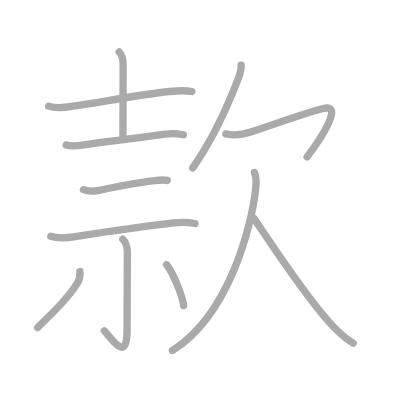
t = 0.00 s
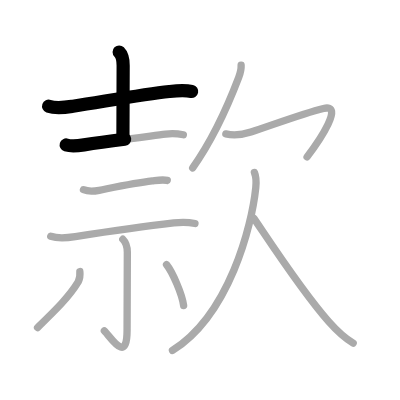
t = 2.50 s
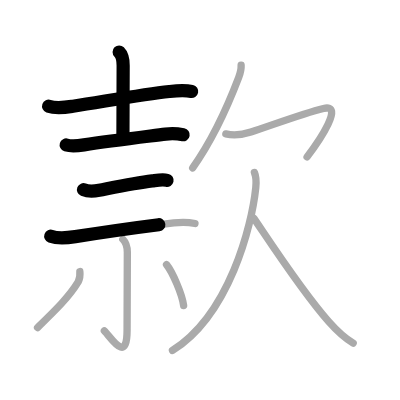
t = 4.75 s
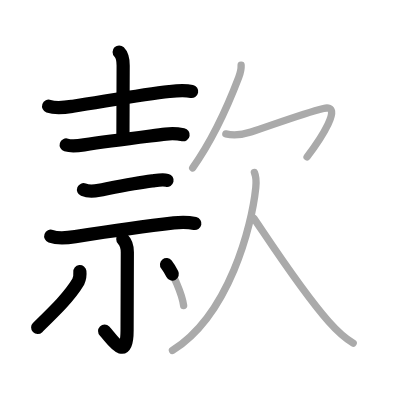
t = 7.25 s
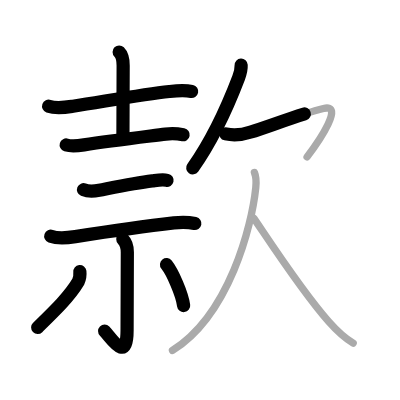
t = 9.50 s
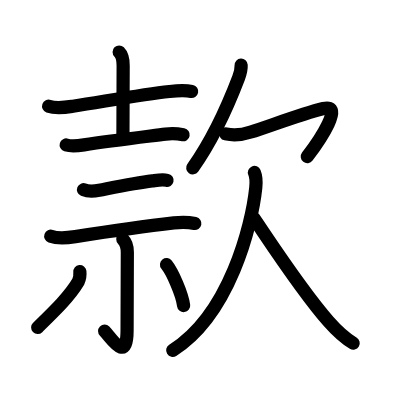
t = 12.00 s

The animated SVG that drew these frames (rendered in a browser with its animation timeline set to each time). Animation: 12 SMIL elements (animate=12); one cycle of 12.00 s.

<?xml version="1.0" standalone="no"?>
<!DOCTYPE svg PUBLIC "-//W3C//DTD SVG 1.1//EN"   "http://www.w3.org/Graphics/SVG/1.1/DTD/svg11.dtd">
<svg width="400px" height="400px"  version="1.1" xmlns="http://www.w3.org/2000/svg">
  <defs>
    <marker id="Triangle" viewBox="0 0 10 10" refX="0" refY="5" markerUnits="strokeWidth" markerWidth="3" style="stroke-opacity:0%;fill:#aaaaaa;" markerHeight="2" orient="auto">
      <path d="M 0 0 L 10 5 L 0 10 z" />
    </marker>
    
    <marker id="Arrow" viewBox="0 0 10 10" refX="5" refY="5" markerUnits="strokeWidth" markerWidth="1.8" style="stroke-opacity:0%;fill:#770000;" markerHeight="2" orient="auto">
      <path d="M 0 4 L 6 4 L 4 1 L 10 5 L 4 9 L 6 6 L 0 6 z" />
        <circle cx="5" cy="5" r="5" />
      </marker>
    
    <marker id="TriangleRed" viewBox="0 0 10 10" refX="0" refY="5" markerUnits="strokeWidth" markerWidth="3" style="stroke-opacity:0%;fill:#CC0000;" markerHeight="2" orient="auto">
      <path d="M 0 0 L 10 5 L 0 10 z" />
    </marker>
    
    <marker id="ArrowRed" viewBox="0 0 10 10" refX="5" refY="5" markerUnits="strokeWidth" markerWidth="1.8" style="stroke-opacity:0%;fill:#CC0000;" markerHeight="2" orient="auto">
      <path d="M 0 4 L 6 4 L 4 1 L 10 5 L 4 9 L 6 6 L 0 6 z" />
        <circle cx="5" cy="5" r="5" />
      </marker>
    
  </defs>
  
  <path style="fill:#ffffff; fill-opacity:100%; fill-rule:evenodd; stroke-width:0;" d="M 0 0 L 400px 0 L 400px 400px L 0 400px L 0 0" />

  <g transform="scale(3.6697247706422 3.6697247706422)">
<path style="fill:none; fill-opacity:0%; fill-rule:evenodd; stroke:#aaaaaa; stroke-opacity:100%; stroke-width: 1.5pt; stroke-linejoin:round; stroke-linecap:round;" d="M13.25 28.93c2.14 0.76 4.51 0.34 6.64 0.01c9.35-1.45 19.28-3.25 26.25-4c2.08-0.22 4.05-0.44 6.12 0"></path>
<path style="fill:none; fill-opacity:0%; fill-rule:evenodd; stroke:#aaaaaa; stroke-opacity:100%; stroke-width: 1.5pt; stroke-linejoin:round; stroke-linecap:round;" d="M32.47 14.17c0.81 0.81 1.09 2.08 1.09 3.66c0 4.17-0.06 14.44-0.06 19.3"></path>
<path style="fill:none; fill-opacity:0%; fill-rule:evenodd; stroke:#aaaaaa; stroke-opacity:100%; stroke-width: 1.5pt; stroke-linejoin:round; stroke-linecap:round;" d="M18.04 39.51c1.55 0.47 3.29 0.21 4.85-0.03c7.36-1.11 16.76-2.23 22.24-2.93c1.8-0.23 3.07-0.16 4.83 0.17"></path>
<path style="fill:none; fill-opacity:0%; fill-rule:evenodd; stroke:#aaaaaa; stroke-opacity:100%; stroke-width: 1.5pt; stroke-linejoin:round; stroke-linecap:round;" d="M22.75 51.7c1.13 0.46 3.09 0.38 4.27 0.15c4.36-0.85 9.73-1.98 14.47-2.55c1.3-0.16 2.81-0.45 4.08-0.14"></path>
<path style="fill:none; fill-opacity:0%; fill-rule:evenodd; stroke:#aaaaaa; stroke-opacity:100%; stroke-width: 1.5pt; stroke-linejoin:round; stroke-linecap:round;" d="M13.83 64.37c1.91 0.68 4.74 0.41 6.69 0.11c7.1-1.11 18.73-2.82 26.85-3.74c1.91-0.22 3.86-0.24 5.76 0.17"></path>
<path style="fill:none; fill-opacity:0%; fill-rule:evenodd; stroke:#aaaaaa; stroke-opacity:100%; stroke-width: 1.5pt; stroke-linejoin:round; stroke-linecap:round;" d="M33.47 65.19c0.74 0.74 1.23 1.94 1.23 3.57c0 11.12-0.07 17.37-0.07 21.25c0 9.38-4.5 1.75-6.19 0.15"></path>
<path style="fill:none; fill-opacity:0%; fill-rule:evenodd; stroke:#aaaaaa; stroke-opacity:100%; stroke-width: 1.5pt; stroke-linejoin:round; stroke-linecap:round;" d="M21.76 74c0.11 0.99-0.04 1.93-0.46 2.83c-2.43 4.05-6.18 7.67-11.06 12.42"></path>
<path style="fill:none; fill-opacity:0%; fill-rule:evenodd; stroke:#aaaaaa; stroke-opacity:100%; stroke-width: 1.5pt; stroke-linejoin:round; stroke-linecap:round;" d="M45.38 72.12c1.62 2.01 4.26 8.03 4.66 11.15"></path>
<path style="fill:none; fill-opacity:0%; fill-rule:evenodd; stroke:#aaaaaa; stroke-opacity:100%; stroke-width: 1.5pt; stroke-linejoin:round; stroke-linecap:round;" d="M65.71 17.75c0.06 1.22-0.25 2.26-0.67 3.39c-2.53 6.64-6.45 16.03-12.53 24.61"></path>
<path style="fill:none; fill-opacity:0%; fill-rule:evenodd; stroke:#aaaaaa; stroke-opacity:100%; stroke-width: 1.5pt; stroke-linejoin:round; stroke-linecap:round;" d="M61.54 36.49c2.21 0.51 5.1 0.05 6.83-0.51c5.29-1.69 13.88-4.98 19.78-6.42c5.67-1.39-0.86 8.44-4.47 13.19"></path>
<path style="fill:none; fill-opacity:0%; fill-rule:evenodd; stroke:#aaaaaa; stroke-opacity:100%; stroke-width: 1.5pt; stroke-linejoin:round; stroke-linecap:round;" d="M69.33 47c0.42 1 0.54 2.44 0.37 4.11C68.62 61.56 62.5 85.75 47 95.5"></path>
<path style="fill:none; fill-opacity:0%; fill-rule:evenodd; stroke:#aaaaaa; stroke-opacity:100%; stroke-width: 1.5pt; stroke-linejoin:round; stroke-linecap:round;" d="M69.19 59.5c4.18 6.12 13.11 19.92 20.33 28.08c2.12 2.4 3.95 4.3 6.72 5.92"></path>

<path style="fill:none; fill-opacity:0%; fill-rule:evenodd; stroke:#000000; stroke-opacity:100%; stroke-width: 2.7pt; stroke-linejoin:round; stroke-linecap:round;" d="M13.25 28.93c2.14 0.76 4.51 0.34 6.64 0.01c9.35-1.45 19.28-3.25 26.25-4c2.08-0.22 4.05-0.44 6.12 0" pathLength="100" stroke-dashoffset="100" stroke-dasharray="100 105"><animate id="dashAnim1" attributeName="stroke-dashoffset" from="100" to="0" dur="1s" calcMode="linear" fill="freeze"/></path>
<path style="fill:none; fill-opacity:0%; fill-rule:evenodd; stroke:#000000; stroke-opacity:100%; stroke-width: 2.7pt; stroke-linejoin:round; stroke-linecap:round;" d="M32.47 14.17c0.81 0.81 1.09 2.08 1.09 3.66c0 4.17-0.06 14.44-0.06 19.3" pathLength="100" stroke-dashoffset="100" stroke-dasharray="100 105"><animate id="dashAnim2" attributeName="stroke-dashoffset" from="100" to="0" dur="1s" calcMode="linear" begin="dashAnim1.end" fill="freeze"/></path>
<path style="fill:none; fill-opacity:0%; fill-rule:evenodd; stroke:#000000; stroke-opacity:100%; stroke-width: 2.7pt; stroke-linejoin:round; stroke-linecap:round;" d="M18.04 39.51c1.55 0.47 3.29 0.21 4.85-0.03c7.36-1.11 16.76-2.23 22.24-2.93c1.8-0.23 3.07-0.16 4.83 0.17" pathLength="100" stroke-dashoffset="100" stroke-dasharray="100 105"><animate id="dashAnim3" attributeName="stroke-dashoffset" from="100" to="0" dur="1s" calcMode="linear" begin="dashAnim2.end" fill="freeze"/></path>
<path style="fill:none; fill-opacity:0%; fill-rule:evenodd; stroke:#000000; stroke-opacity:100%; stroke-width: 2.7pt; stroke-linejoin:round; stroke-linecap:round;" d="M22.75 51.7c1.13 0.46 3.09 0.38 4.27 0.15c4.36-0.85 9.73-1.98 14.47-2.55c1.3-0.16 2.81-0.45 4.08-0.14" pathLength="100" stroke-dashoffset="100" stroke-dasharray="100 105"><animate id="dashAnim4" attributeName="stroke-dashoffset" from="100" to="0" dur="1s" calcMode="linear" begin="dashAnim3.end" fill="freeze"/></path>
<path style="fill:none; fill-opacity:0%; fill-rule:evenodd; stroke:#000000; stroke-opacity:100%; stroke-width: 2.7pt; stroke-linejoin:round; stroke-linecap:round;" d="M13.83 64.37c1.91 0.68 4.74 0.41 6.69 0.11c7.1-1.11 18.73-2.82 26.85-3.74c1.91-0.22 3.86-0.24 5.76 0.17" pathLength="100" stroke-dashoffset="100" stroke-dasharray="100 105"><animate id="dashAnim5" attributeName="stroke-dashoffset" from="100" to="0" dur="1s" calcMode="linear" begin="dashAnim4.end" fill="freeze"/></path>
<path style="fill:none; fill-opacity:0%; fill-rule:evenodd; stroke:#000000; stroke-opacity:100%; stroke-width: 2.7pt; stroke-linejoin:round; stroke-linecap:round;" d="M33.47 65.19c0.74 0.74 1.23 1.94 1.23 3.57c0 11.12-0.07 17.37-0.07 21.25c0 9.38-4.5 1.75-6.19 0.15" pathLength="100" stroke-dashoffset="100" stroke-dasharray="100 105"><animate id="dashAnim6" attributeName="stroke-dashoffset" from="100" to="0" dur="1s" calcMode="linear" begin="dashAnim5.end" fill="freeze"/></path>
<path style="fill:none; fill-opacity:0%; fill-rule:evenodd; stroke:#000000; stroke-opacity:100%; stroke-width: 2.7pt; stroke-linejoin:round; stroke-linecap:round;" d="M21.76 74c0.11 0.99-0.04 1.93-0.46 2.83c-2.43 4.05-6.18 7.67-11.06 12.42" pathLength="100" stroke-dashoffset="100" stroke-dasharray="100 105"><animate id="dashAnim7" attributeName="stroke-dashoffset" from="100" to="0" dur="1s" calcMode="linear" begin="dashAnim6.end" fill="freeze"/></path>
<path style="fill:none; fill-opacity:0%; fill-rule:evenodd; stroke:#000000; stroke-opacity:100%; stroke-width: 2.7pt; stroke-linejoin:round; stroke-linecap:round;" d="M45.38 72.12c1.62 2.01 4.26 8.03 4.66 11.15" pathLength="100" stroke-dashoffset="100" stroke-dasharray="100 105"><animate id="dashAnim8" attributeName="stroke-dashoffset" from="100" to="0" dur="1s" calcMode="linear" begin="dashAnim7.end" fill="freeze"/></path>
<path style="fill:none; fill-opacity:0%; fill-rule:evenodd; stroke:#000000; stroke-opacity:100%; stroke-width: 2.7pt; stroke-linejoin:round; stroke-linecap:round;" d="M65.71 17.75c0.06 1.22-0.25 2.26-0.67 3.39c-2.53 6.64-6.45 16.03-12.53 24.61" pathLength="100" stroke-dashoffset="100" stroke-dasharray="100 105"><animate id="dashAnim9" attributeName="stroke-dashoffset" from="100" to="0" dur="1s" calcMode="linear" begin="dashAnim8.end" fill="freeze"/></path>
<path style="fill:none; fill-opacity:0%; fill-rule:evenodd; stroke:#000000; stroke-opacity:100%; stroke-width: 2.7pt; stroke-linejoin:round; stroke-linecap:round;" d="M61.54 36.49c2.21 0.51 5.1 0.05 6.83-0.51c5.29-1.69 13.88-4.98 19.78-6.42c5.67-1.39-0.86 8.44-4.47 13.19" pathLength="100" stroke-dashoffset="100" stroke-dasharray="100 105"><animate id="dashAnim10" attributeName="stroke-dashoffset" from="100" to="0" dur="1s" calcMode="linear" begin="dashAnim9.end" fill="freeze"/></path>
<path style="fill:none; fill-opacity:0%; fill-rule:evenodd; stroke:#000000; stroke-opacity:100%; stroke-width: 2.7pt; stroke-linejoin:round; stroke-linecap:round;" d="M69.33 47c0.42 1 0.54 2.44 0.37 4.11C68.62 61.56 62.5 85.75 47 95.5" pathLength="100" stroke-dashoffset="100" stroke-dasharray="100 105"><animate id="dashAnim11" attributeName="stroke-dashoffset" from="100" to="0" dur="1s" calcMode="linear" begin="dashAnim10.end" fill="freeze"/></path>
<path style="fill:none; fill-opacity:0%; fill-rule:evenodd; stroke:#000000; stroke-opacity:100%; stroke-width: 2.7pt; stroke-linejoin:round; stroke-linecap:round;" d="M69.19 59.5c4.18 6.12 13.11 19.92 20.33 28.08c2.12 2.4 3.95 4.3 6.72 5.92" pathLength="100" stroke-dashoffset="100" stroke-dasharray="100 105"><animate id="dashAnim12" attributeName="stroke-dashoffset" from="100" to="0" dur="1s" calcMode="linear" begin="dashAnim11.end" fill="freeze"/></path>

</g>

</svg>  
          
